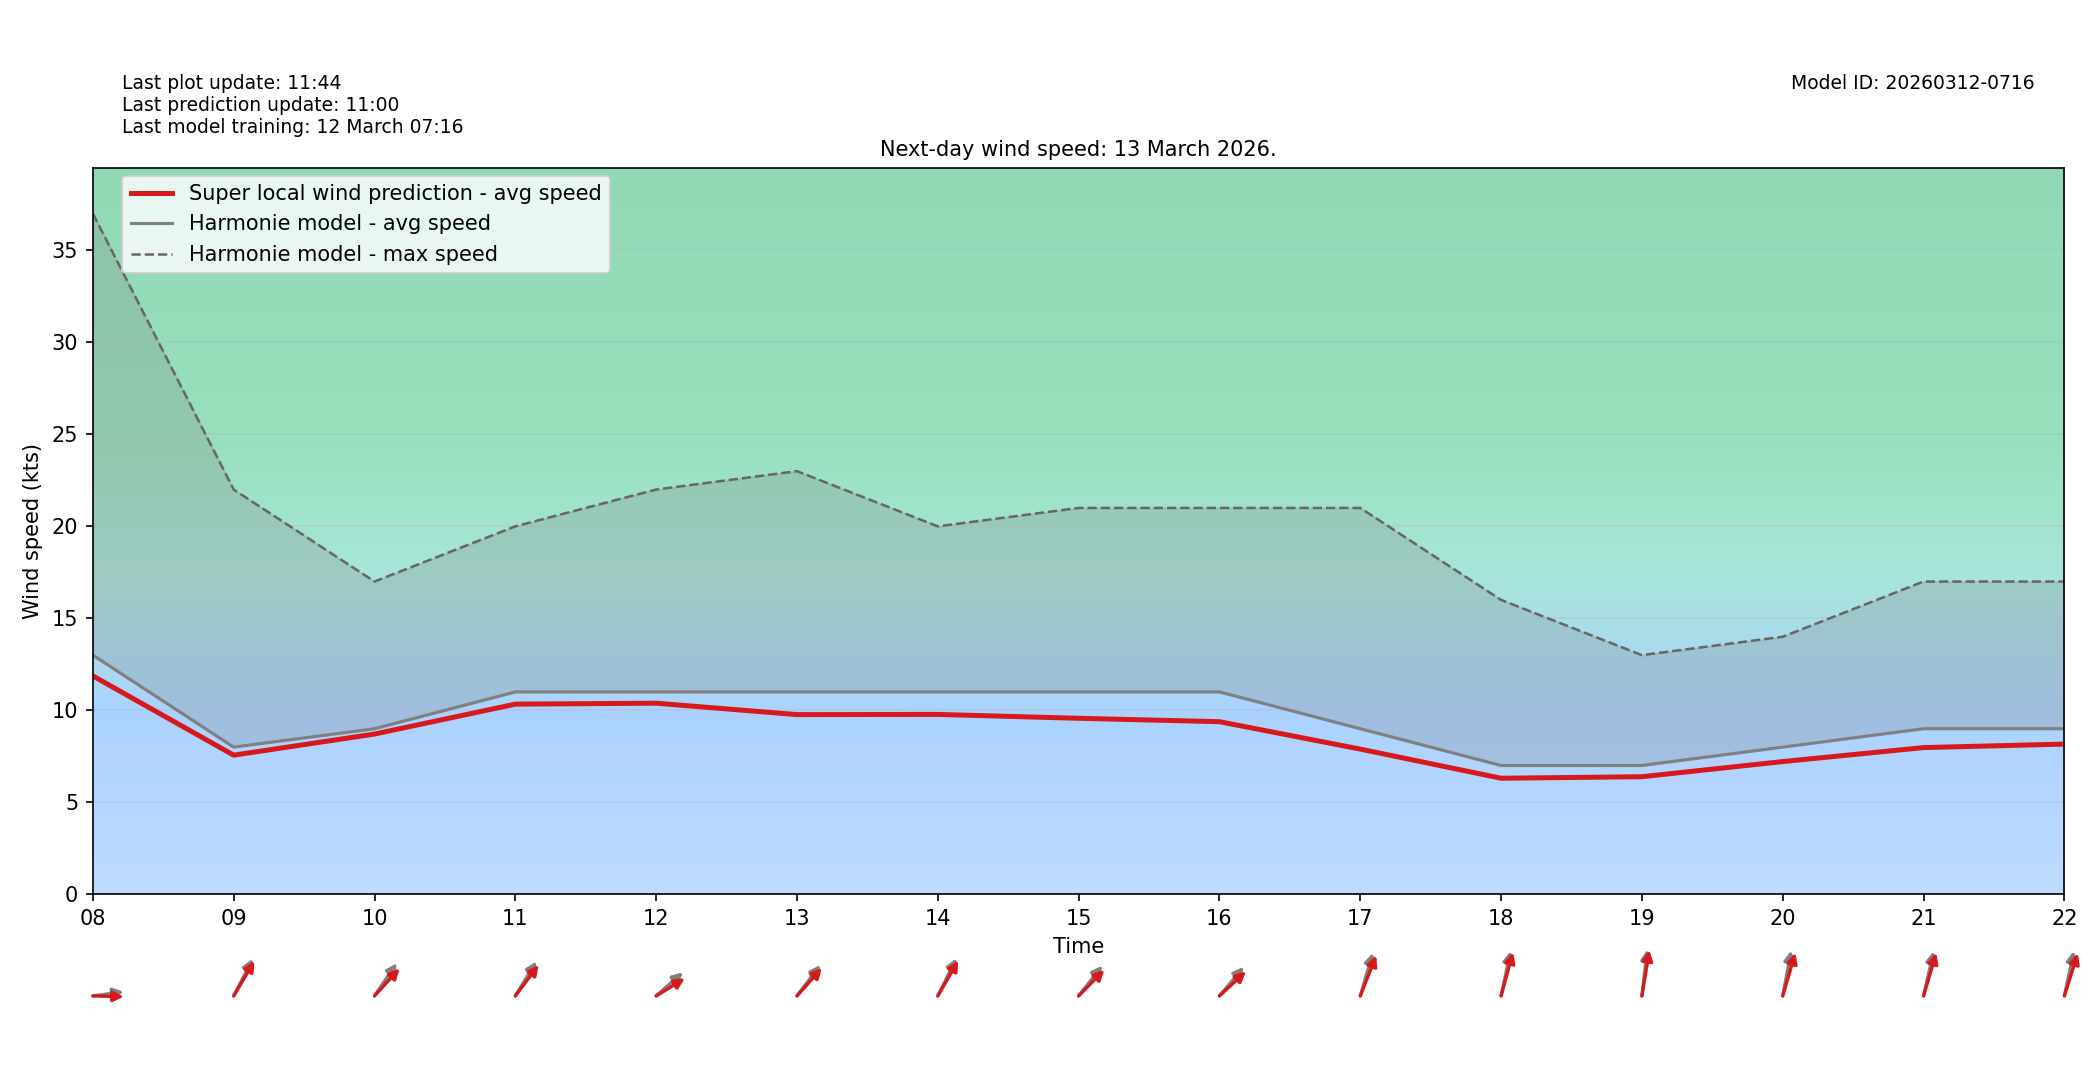

Source data for this figure (header and first rows):
target_time_utc, hour_utc, forecast_wind_speed, lstm_pred_wind_speed, delta_speed_lstm_minus_forecast, forecast_wind_dir_deg, lstm_pred_wind_dir_deg, delta_dir_lstm_minus_forecast
2026-03-13T00:00:00Z, 00, 19.0, 17.62, -1.383, 196.0, 202.2, 6.153
2026-03-13T01:00:00Z, 01, 19.0, 17.92, -1.082, 192.0, 196.8, 4.753
2026-03-13T02:00:00Z, 02, 19.0, 18.66, -0.3368, 189.0, 193.4, 4.358
2026-03-13T03:00:00Z, 03, 20.0, 19.28, -0.7218, 193.0, 198, 5.008
2026-03-13T04:00:00Z, 04, 20.0, 18.92, -1.083, 195.0, 200.1, 5.136
2026-03-13T05:00:00Z, 05, 20.0, 18.35, -1.654, 194.0, 197.7, 3.708
2026-03-13T06:00:00Z, 06, 21.0, 19.31, -1.689, 198.0, 204.5, 6.483
2026-03-13T07:00:00Z, 07, 19.0, 17.24, -1.762, 206.0, 209.9, 3.877
2026-03-13T08:00:00Z, 08, 13.0, 11.87, -1.131, 265.0, 271, 5.956
2026-03-13T09:00:00Z, 09, 8.0, 7.562, -0.438, 218.0, 222.2, 4.206
2026-03-13T10:00:00Z, 10, 9.0, 8.709, -0.2908, 226.0, 234.3, 8.338
2026-03-13T11:00:00Z, 11, 11.0, 10.33, -0.6651, 223.0, 228.9, 5.871
2026-03-13T12:00:00Z, 12, 11.0, 10.39, -0.6135, 240.0, 248.1, 8.088
2026-03-13T13:00:00Z, 13, 11.0, 9.766, -1.234, 229.0, 233.5, 4.505
2026-03-13T14:00:00Z, 14, 11.0, 9.776, -1.224, 217.0, 221.3, 4.346
2026-03-13T15:00:00Z, 15, 11.0, 9.567, -1.433, 230.0, 236.3, 6.344
2026-03-13T16:00:00Z, 16, 11.0, 9.382, -1.618, 232.0, 238.7, 6.691
2026-03-13T17:00:00Z, 17, 9.0, 7.891, -1.109, 204.0, 211.1, 7.066
2026-03-13T18:00:00Z, 18, 7.0, 6.308, -0.6921, 198.0, 202.6, 4.574
2026-03-13T19:00:00Z, 19, 7.0, 6.39, -0.6095, 190.0, 194, 3.963
2026-03-13T20:00:00Z, 20, 8.0, 7.214, -0.7865, 196.0, 204, 8.002
2026-03-13T21:00:00Z, 21, 9.0, 7.974, -1.026, 199.0, 204.2, 5.185
2026-03-13T22:00:00Z, 22, 9.0, 8.164, -0.836, 198.0, 205.6, 7.613
2026-03-13T23:00:00Z, 23, 9.0, 7.941, -1.059, 198.0, 203.9, 5.851
